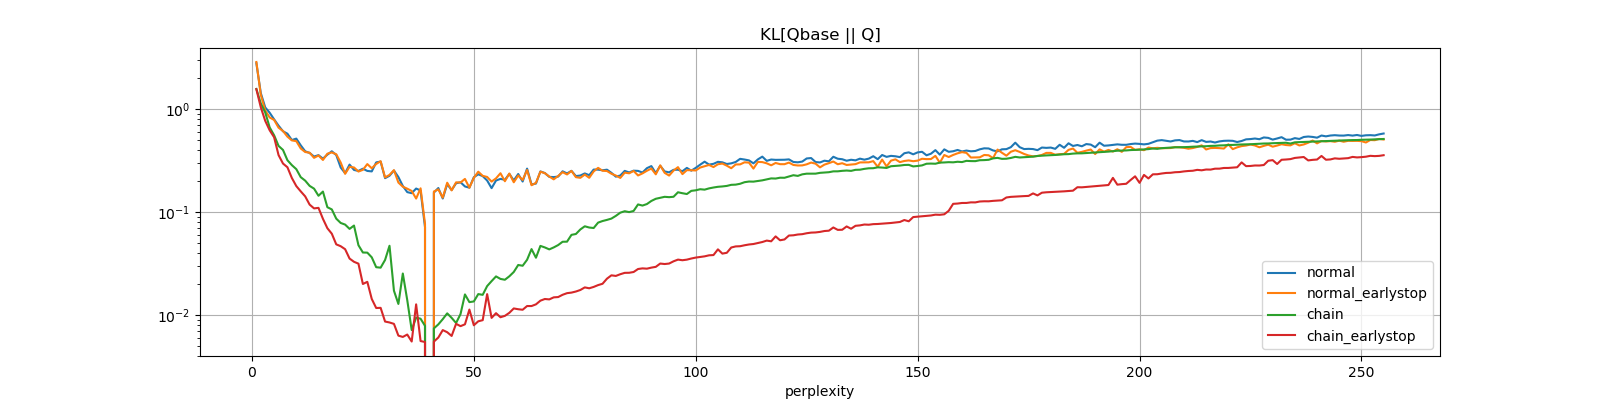

Values plotted in this chart, from the file beside it:
perplexity, normal, normal_earlystop, chain, chain_earlystop
1, 2.796, 2.872, 1.572, 1.563
2, 1.431, 1.379, 1.137, 1.042
3, 1.039, 0.9684, 0.9279, 0.7692
4, 0.9226, 0.83, 0.6644, 0.6233
5, 0.7957, 0.7859, 0.5572, 0.5331
6, 0.691, 0.6604, 0.4393, 0.3577
7, 0.6097, 0.6132, 0.4014, 0.2961
8, 0.5773, 0.5403, 0.3189, 0.2725
9, 0.5009, 0.497, 0.2857, 0.2142
10, 0.5173, 0.4884, 0.2611, 0.1788
11, 0.4449, 0.4147, 0.2182, 0.1588
12, 0.3895, 0.3832, 0.202, 0.142
13, 0.3753, 0.3774, 0.1797, 0.1182
14, 0.3463, 0.3364, 0.1688, 0.1085
15, 0.3571, 0.3546, 0.144, 0.1098
16, 0.3303, 0.3207, 0.1582, 0.08595
17, 0.3613, 0.3691, 0.1115, 0.06967
18, 0.3897, 0.3795, 0.1061, 0.06159
19, 0.3583, 0.3646, 0.08628, 0.04855
20, 0.2709, 0.3029, 0.07836, 0.04657
21, 0.2388, 0.2353, 0.07555, 0.04355
22, 0.2891, 0.2752, 0.06862, 0.03532
23, 0.2565, 0.2713, 0.07393, 0.03286
24, 0.251, 0.2476, 0.04763, 0.03152
25, 0.2639, 0.2571, 0.04046, 0.02
26, 0.251, 0.2926, 0.04033, 0.02099
27, 0.2483, 0.2663, 0.03633, 0.01431
28, 0.3038, 0.2932, 0.02913, 0.01169
29, 0.3093, 0.312, 0.02882, 0.01172
30, 0.2134, 0.217, 0.03425, 0.008633
31, 0.2254, 0.2296, 0.04705, 0.008455
32, 0.2531, 0.2554, 0.01721, 0.008195
33, 0.2189, 0.1936, 0.0128, 0.006298
34, 0.1793, 0.1764, 0.02528, 0.006118
35, 0.1562, 0.1687, 0.01393, 0.006454
36, 0.1526, 0.1602, 0.007129, 0.00552
37, 0.1693, 0.1352, 0.009427, 0.01268
38, 0.162, 0.1701, 0.009194, 0.00558
39, 0.07129, 0.07667, 0.007842, 0.005462
40, 0.0, 0.0, 0.0, 0.0
41, 0.1544, 0.1585, 0.007406, 0.005509
42, 0.1712, 0.1662, 0.008101, 0.006039
43, 0.1354, 0.1381, 0.009105, 0.007129
44, 0.1868, 0.1928, 0.01037, 0.006799
45, 0.1637, 0.1624, 0.009373, 0.006256
46, 0.1904, 0.1944, 0.008356, 0.008205
47, 0.1948, 0.1938, 0.01019, 0.007786
48, 0.1774, 0.2099, 0.01583, 0.008112
49, 0.1726, 0.1724, 0.01333, 0.01128
50, 0.218, 0.215, 0.01353, 0.007943
51, 0.2328, 0.2467, 0.01596, 0.008681
52, 0.2234, 0.2248, 0.0157, 0.008903
53, 0.2025, 0.2193, 0.01909, 0.01595
54, 0.1707, 0.1977, 0.02132, 0.009369
55, 0.2025, 0.2126, 0.0237, 0.01041
56, 0.21, 0.2383, 0.02241, 0.009506
57, 0.2057, 0.1993, 0.02199, 0.009804
58, 0.2347, 0.2368, 0.02376, 0.01049
59, 0.203, 0.1948, 0.02617, 0.01157
60, 0.2342, 0.2266, 0.0306, 0.01137
... 195 more rows
